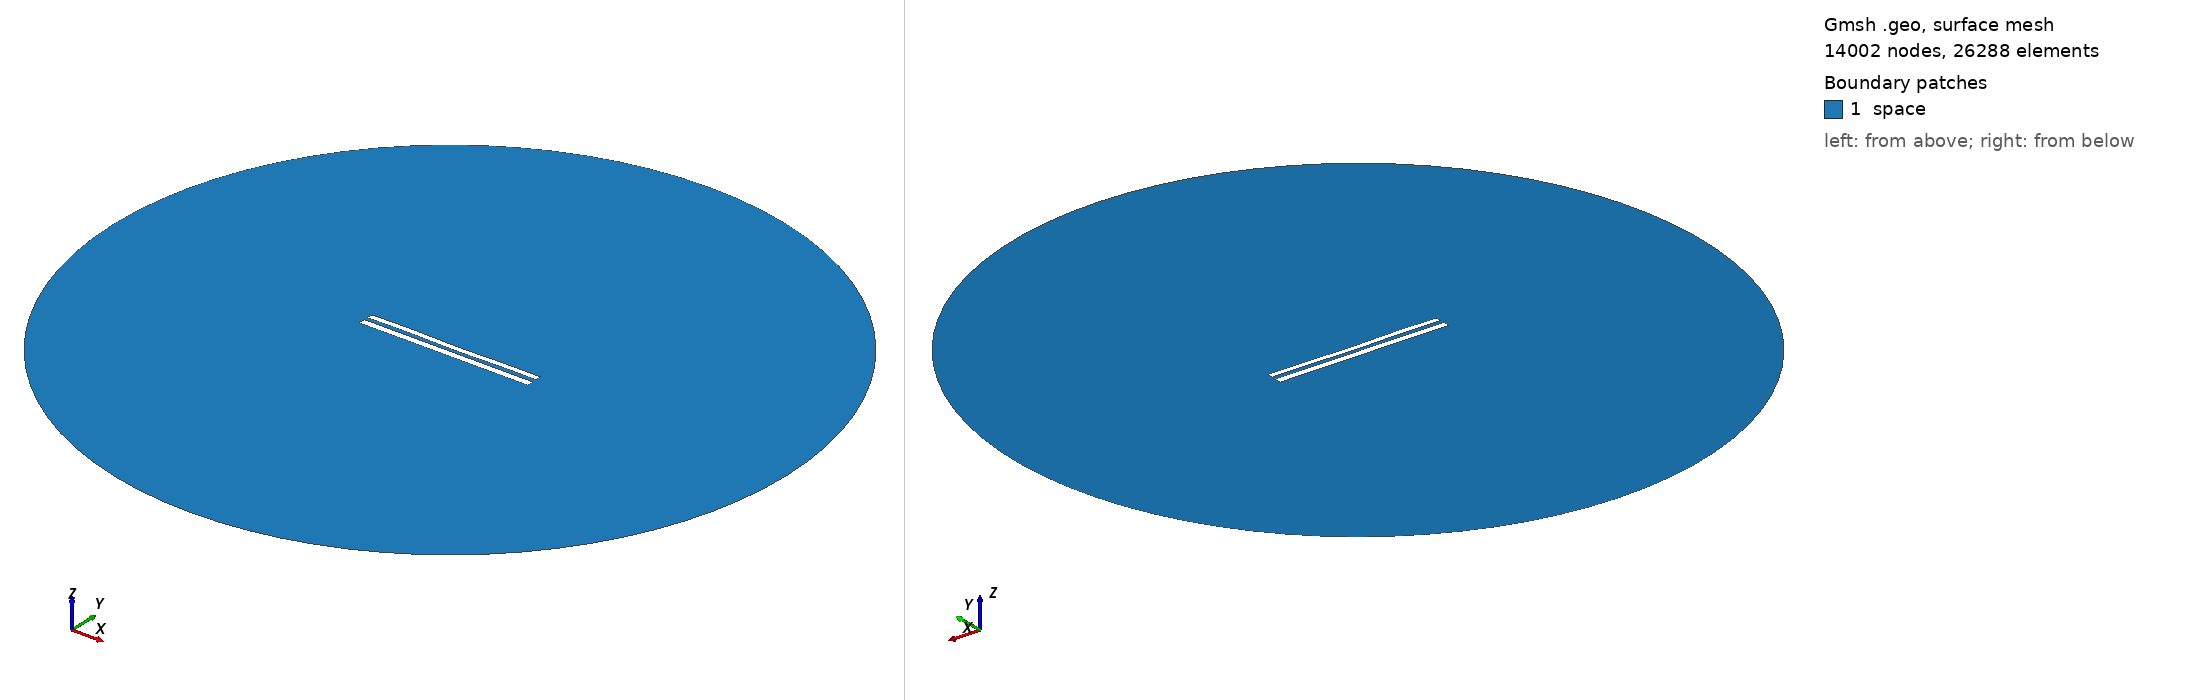

Gmsh geometry script, surface-meshed: 14002 nodes, 26288 surface elements. Boundary patches (legend numbers): 1 space. Left view from above one corner, right view from below the opposite corner. Legend entries are the model's physical surfaces. The drawing asked Gmsh for element sizes between 1% and 20% of the model's largest extent; the script's own settings can give other sizes.

=== 8545.geo (drawn) ===
//---------------------------------------
// Geometry kernel
//---------------------------------------

SetFactory("OpenCASCADE");



//---------------------------------------
// Parameters of the geometry
//---------------------------------------

// Overetch of the upper plate
overetch = 0.25;

// Distance between the plates
distance = 2.25;

// Discretization over the x axis (for the deformation)
nx = 50; 

// Length of the plate
L = 100 - overetch; 

// Number of modes
n = 4; 

// 1st mode coefficient
coeff(1) = 0.07499999999999998;
beta(1) = 0.596864 * 3.1415926535 / L;

// 2nd mode coefficient
coeff(2) = -0.075;
beta(2) = 1.49418 * 3.1415926535 / L;

// 3rd mode coefficient
coeff(3) = 0.07499999999999998;
beta(3) = 2.50025 * 3.1415926535 / L;

// 4th mode coefficient
coeff(4) = 0.15;
beta(4) = 3.49999 * 3.1415926535 / L;



//---------------------------------------
// Upper plate (deformed rectangle)
//---------------------------------------

// Coordiantes of the upper plate
xmin = -50;
xmax = 50 - overetch;

// Height of the upper plate
yheight = 4 - 2 * overetch;

// Indexes of the points
UpperID[] = {};
LowerID[] = {};
LeftID[] = {};
RightID[] = {};

// Point index
p = 1;

// Horizontal edges
For i In {1:nx}
    x = xmin + (i-1)*(xmax - xmin)/(nx-1);

    y_bottom = distance / 2 + overetch;
    For j In {1:n}
        C = (Cosh(beta(j)*L) + Cos(beta(j)*L)) / (Sinh(beta(j)*L) + Sin(beta(j)*L));
        y_bottom  = y_bottom + coeff(j) * (Cosh(beta(j)*(x+50)) - Cos(beta(j)*(x+50)) - C * (Sinh(beta(j)*(x+50)) - Sin(beta(j)*(x+50))));
    EndFor

    y_top = y_bottom + yheight;

    Point(p) = {x, y_top, 0, 1.0};
    UpperID[i] = p;
    p = p + 1;

    Point(p) = {x, y_bottom, 0, 1.0};
    LowerID[i] = p;
    p = p + 1;
EndFor

// Create point lists
UpperPts[] = {}; LowerPts[] = {};
For i In {1:nx}
  UpperPts[] += {UpperID[i]};
  LowerPts[] += {LowerID[i]};
EndFor

// Build splines
Spline(1) = {UpperPts[]};
Spline(2) = {LowerPts[]};
Line(3) = {LowerPts[nx-1], UpperPts[nx-1]};
Line(4) = {LowerPts[0], UpperPts[0]};

// Build the plane surface
Curve Loop(1) = {2, 3, -1, -4};
Plane Surface(1) = {1};



//---------------------------------------
// Lower plate (rectangle)
//---------------------------------------

// Vertices
Point(1001) = {-50, -1, 0, 1.0};
Point(1002) = { 50, -1, 0, 1.0};
Point(1003) = { 50,  -5, 0, 1.0};
Point(1004) = {-50,  -5, 0, 1.0};

// Edges
Line(5) = {1001, 1002};
Line(6) = {1002, 1003};
Line(7) = {1003, 1004};
Line(8) = {1004, 1001};

// Plane surface
Line Loop(2) = {5, 6, 7, 8};
Plane Surface(2) = {2}; 



//---------------------------------------
// Outer (fictious) boundary
//---------------------------------------

// Points
Point(1005) = {0, 0, 0};       // Center
Point(1006) = {200, 0, 0};     // Start point
Point(1007) = {0, 200, 0};     // 90 degrees
Point(1008) = {-200, 0, 0};    // 180 degrees
Point(1009) = {0, -200, 0};    // 270 degrees

// Circle arcs (each needs start, center, end)
Circle(9) = {1006, 1005, 1007};
Circle(10) = {1007, 1005, 1008};
Circle(11) = {1008, 1005, 1009};
Circle(12) = {1009, 1005, 1006};

// Plane surface for the entire domain
Curve Loop(3) = {9, 10, 11, 12};
Surface(3) = {3};

// Subtract the plates from the whole domain to obtain the actual domain where we want to solve the equations
BooleanDifference{ Surface{3}; Delete; }{ Surface{1}; Surface{2}; Delete; }




//---------------------------------------
// Transfinite Lines/Curves
//---------------------------------------

// Set the number of points on the boundaries
r = 7;

// Plates
Transfinite Curve {1, 2} = 50*r Using Progression 1;
Transfinite Curve {3, 4} = 2*r Using Progression 1;
Transfinite Line {5, 7} = 50*r Using Progression 1;
Transfinite Line {6, 8} = 2*r Using Progression 1;

// Outer boundary
Transfinite Line {9, 10, 11, 12} = 20 Using Progression 1;



//---------------------------------------
// Physical groups
//---------------------------------------                

// Physical curves (boundaries)
Physical Line("force_segment", 10) = {2};
Physical Line("upper_plate", 11) = {1, 3, 4};
Physical Line("lower_plate", 12) = {5, 6, 7, 8};
Physical Line("boundary", 20) = {9, 10, 11, 12};

// Physical Surfaces
Physical Surface("space", 30) = {3};



//---------------------------------------
// 6. Generate the Mesh
//---------------------------------------

// 2D mesh generation
Mesh 2;
